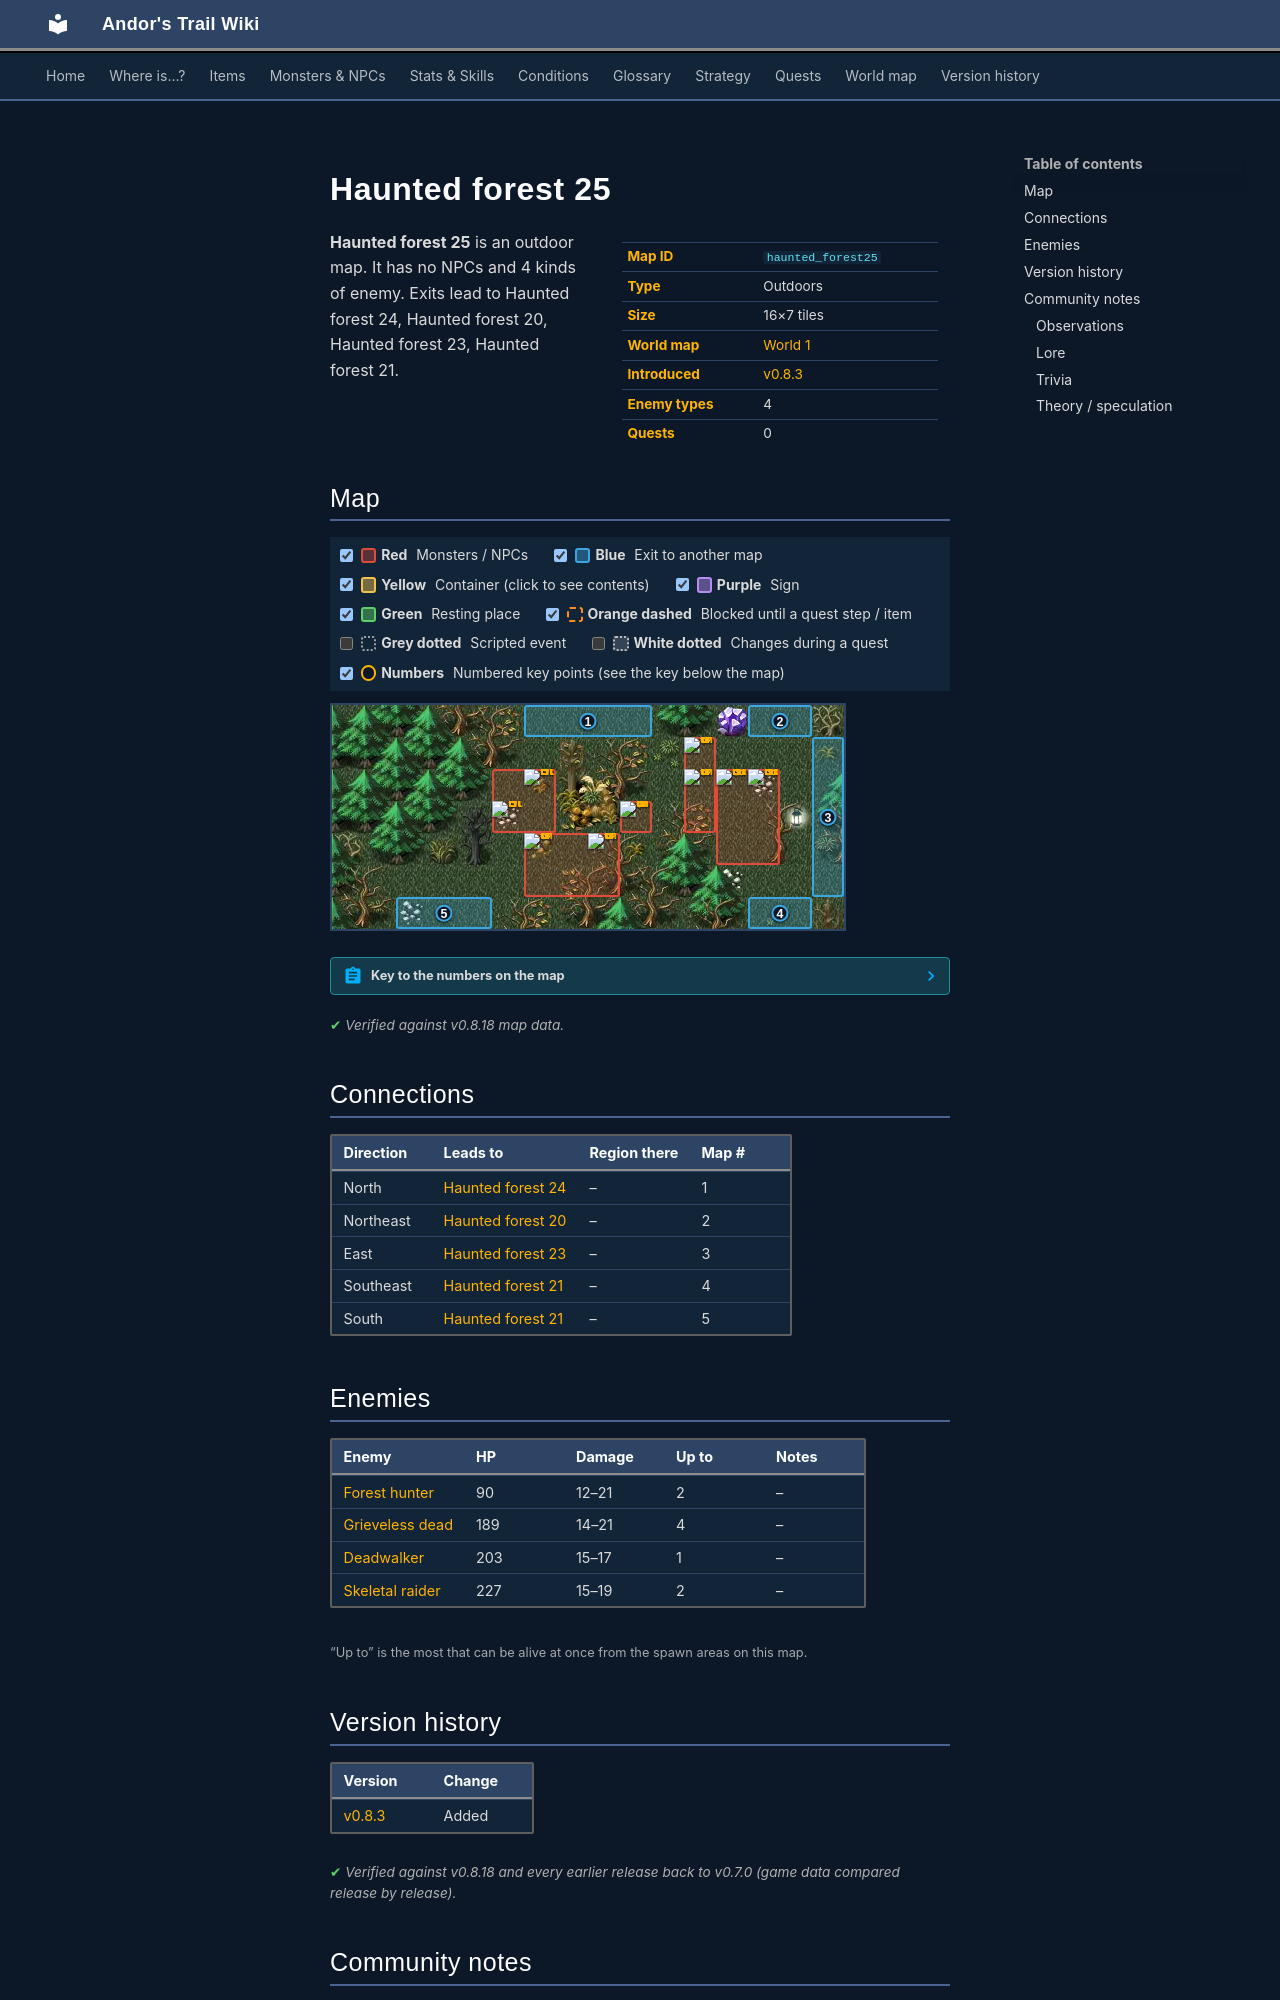

repository: asdfghjkl628/Andor-s-Trail-Wikiiii · page: maps/haunted_forest25/index.html · generator: mkdocs

---
description: "Haunted forest 25 is an outdoor location in Andor's Trail. Enemies: Forest hunter, Grieveless dead, Deadwalker, Skeletal raider. Exits to Haunted forest 24, Haunted forest 20, Haunted forest 23, Haunted forest 21."
---

# Haunted forest 25

<div class="infobox" markdown>

| | |
|---|---|
| **Map ID** | `haunted_forest25` |
| **Type** | Outdoors |
| **Size** | 16×7 tiles |
| **World map** | [World 1](index.md) |
| **Introduced** | [v0.8.3](../versions/0.8.3.md) |
| **Enemy types** | 4 |
| **Quests** | 0 |

</div>

**Haunted forest 25** is an outdoor map. It has no NPCs and 4 kinds of enemy. Exits lead to Haunted forest 24, Haunted forest 20, Haunted forest 23, Haunted forest 21.

## Map

<div class="map-legend" markdown="0"><label class="lg"><input type="checkbox" data-t="spawn" checked><span class="sw sw-spawn"></span><b>Red</b>&nbsp;Monsters / NPCs</label><label class="lg"><input type="checkbox" data-t="mapchange" checked><span class="sw sw-mapchange"></span><b>Blue</b>&nbsp;Exit to another map</label><label class="lg"><input type="checkbox" data-t="container" checked><span class="sw sw-container"></span><b>Yellow</b>&nbsp;Container (click to see contents)</label><label class="lg"><input type="checkbox" data-t="sign" checked><span class="sw sw-sign"></span><b>Purple</b>&nbsp;Sign</label><label class="lg"><input type="checkbox" data-t="rest" checked><span class="sw sw-rest"></span><b>Green</b>&nbsp;Resting place</label><label class="lg"><input type="checkbox" data-t="key" checked><span class="sw sw-key"></span><b>Orange dashed</b>&nbsp;Blocked until a quest step / item</label><label class="lg"><input type="checkbox" data-t="script"><span class="sw sw-script"></span><b>Grey dotted</b>&nbsp;Scripted event</label><label class="lg"><input type="checkbox" data-t="replace"><span class="sw sw-replace"></span><b>White dotted</b>&nbsp;Changes during a quest</label><label class="lg"><input type="checkbox" data-t="pin" checked><span class="sw sw-pin"></span><b>Numbers</b>&nbsp;Numbered key points (see the key below the map)</label></div>

<div class="map-wrap hide-script hide-replace" markdown="0"><img src="../../assets/maps/haunted_forest25.webp" alt="Map of Haunted forest 25" width="512" height="224" loading="lazy"><a id="place-east" class="mo mo-mapchange" href="../haunted_forest23/#place-west" title="Exit to Haunted forest 23" style="left:93.750%;top:14.286%;width:6.250%;height:71.429%"></a><a id="place-northeast" class="mo mo-mapchange" href="../haunted_forest20/#place-southwest" title="Exit to Haunted forest 20" style="left:81.250%;top:0.000%;width:12.500%;height:14.286%"></a><a id="place-northwest" class="mo mo-mapchange" href="../haunted_forest24/#place-south" title="Exit to Haunted forest 24" style="left:37.500%;top:0.000%;width:25.000%;height:14.286%"></a><a id="place-southwest" class="mo mo-mapchange" href="../haunted_forest21/#place-northwest" title="Exit to Haunted forest 21" style="left:12.500%;top:85.714%;width:18.750%;height:14.286%"></a><a id="place-southeast" class="mo mo-mapchange" href="../haunted_forest21/#place-northeast" title="Exit to Haunted forest 21" style="left:81.250%;top:85.714%;width:12.500%;height:14.286%"></a><span class="mo mo-spawn" title="Spawns: Forest hunter" style="left:31.250%;top:28.571%;width:12.500%;height:28.571%"></span><span class="mo mo-spawn" title="Spawns: Deadwalker" style="left:56.250%;top:42.857%;width:6.250%;height:14.286%"></span><span class="mo mo-spawn" title="Spawns: Grieveless dead" style="left:37.500%;top:57.143%;width:18.750%;height:28.571%"></span><span class="mo mo-spawn" title="Spawns: Grieveless dead" style="left:68.750%;top:14.286%;width:6.250%;height:42.857%"></span><span class="mo mo-spawn" title="Spawns: Skeletal raider" style="left:75.000%;top:28.571%;width:12.500%;height:42.857%"></span><a class="mob" href="../../monsters/forest_hunter/" title="Forest hunter" style="left:37.500%;top:28.571%;width:6.250%;height:14.286%"><img src="../../assets/icons/monsters/monsters_tometik10_50.png" alt="Forest hunter"></a><a class="mob" href="../../monsters/forest_hunter/" title="Forest hunter" style="left:31.250%;top:42.857%;width:6.250%;height:14.286%"><img src="../../assets/icons/monsters/monsters_tometik10_50.png" alt="Forest hunter"></a><a class="mob" href="../../monsters/dead_walker/" title="Deadwalker" style="left:56.250%;top:42.857%;width:6.250%;height:14.286%"><img src="../../assets/icons/monsters/monsters_ld2_228.png" alt="Deadwalker"></a><a class="mob" href="../../monsters/grieveless_dead/" title="Grieveless dead" style="left:50.000%;top:57.143%;width:6.250%;height:14.286%"><img src="../../assets/icons/monsters/monsters_tometik8_4.png" alt="Grieveless dead"></a><a class="mob" href="../../monsters/grieveless_dead/" title="Grieveless dead" style="left:37.500%;top:57.143%;width:6.250%;height:14.286%"><img src="../../assets/icons/monsters/monsters_tometik8_4.png" alt="Grieveless dead"></a><a class="mob" href="../../monsters/grieveless_dead/" title="Grieveless dead" style="left:68.750%;top:28.571%;width:6.250%;height:14.286%"><img src="../../assets/icons/monsters/monsters_tometik8_4.png" alt="Grieveless dead"></a><a class="mob" href="../../monsters/grieveless_dead/" title="Grieveless dead" style="left:68.750%;top:14.286%;width:6.250%;height:14.286%"><img src="../../assets/icons/monsters/monsters_tometik8_4.png" alt="Grieveless dead"></a><a class="mob" href="../../monsters/skeletal_raider/" title="Skeletal raider" style="left:81.250%;top:28.571%;width:6.250%;height:14.286%"><img src="../../assets/icons/monsters/monsters_tometik8_10.png" alt="Skeletal raider"></a><a class="mob" href="../../monsters/skeletal_raider/" title="Skeletal raider" style="left:75.000%;top:28.571%;width:6.250%;height:14.286%"><img src="../../assets/icons/monsters/monsters_tometik8_10.png" alt="Skeletal raider"></a><a class="pin pin-exit" href="#key-1" style="left:50.000%;top:7.143%" title="Exit (north): to [Haunted forest 24](haunted_forest24.md)">1</a><a class="pin pin-exit" href="#key-2" style="left:87.500%;top:7.143%" title="Exit (northeast): to [Haunted forest 20](haunted_forest20.md)">2</a><a class="pin pin-exit" href="#key-3" style="left:96.875%;top:50.000%" title="Exit (east): to [Haunted forest 23](haunted_forest23.md)">3</a><a class="pin pin-exit" href="#key-4" style="left:87.500%;top:92.857%" title="Exit (southeast): to [Haunted forest 21](haunted_forest21.md)">4</a><a class="pin pin-exit" href="#key-5" style="left:21.875%;top:92.857%" title="Exit (south): to [Haunted forest 21](haunted_forest21.md)">5</a></div>

??? abstract "Key to the numbers on the map"

    | # | What | Details |
    |---|---|---|
    | <span id="key-1"></span>1 | Exit (north) | to [Haunted forest 24](haunted_forest24.md) |
    | <span id="key-2"></span>2 | Exit (northeast) | to [Haunted forest 20](haunted_forest20.md) |
    | <span id="key-3"></span>3 | Exit (east) | to [Haunted forest 23](haunted_forest23.md) |
    | <span id="key-4"></span>4 | Exit (southeast) | to [Haunted forest 21](haunted_forest21.md) |
    | <span id="key-5"></span>5 | Exit (south) | to [Haunted forest 21](haunted_forest21.md) |


<p class="verified">Verified against v0.8.18 map data.</p>

## Connections

| Direction | Leads to | Region there | Map # |
|---|---|---|---|
| North | [Haunted forest 24](haunted_forest24.md) | – | 1 |
| Northeast | [Haunted forest 20](haunted_forest20.md) | – | 2 |
| East | [Haunted forest 23](haunted_forest23.md) | – | 3 |
| Southeast | [Haunted forest 21](haunted_forest21.md) | – | 4 |
| South | [Haunted forest 21](haunted_forest21.md) | – | 5 |

## Enemies

| Enemy | HP | Damage | Up to | Notes |
|---|---|---|---|---|
| [Forest hunter](../monsters/forest_hunter.md) | 90 | 12–21 | 2 | – |
| [Grieveless dead](../monsters/grieveless_dead.md) | 189 | 14–21 | 4 | – |
| [Deadwalker](../monsters/dead_walker.md) | 203 | 15–17 | 1 | – |
| [Skeletal raider](../monsters/skeletal_raider.md) | 227 | 15–19 | 2 | – |

<small>“Up to” is the most that can be alive at once from the spawn areas on this map.</small>


## Version history

| Version | Change |
|---|---|
| [v0.8.3](../versions/0.8.3.md) | Added |

<p class="verified">Verified against v0.8.18 and every earlier release back to v0.7.0 (game data compared release by release).</p>


## Community notes

<small>Written by players, not generated from game data. **Observations**: what players notice in-game · **Lore**: the in-world story · **Trivia**: real-world facts, references, development history · **Theory / speculation**: unconfirmed ideas; may just be unfinished content</small>
